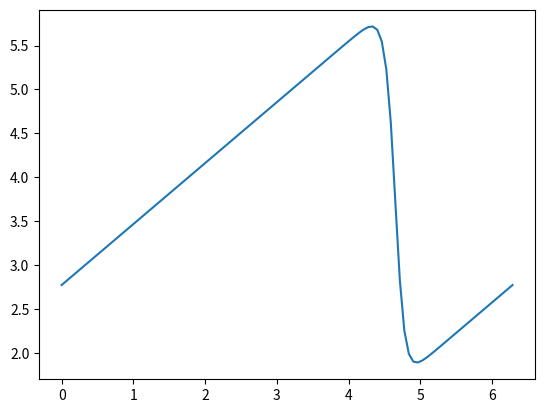

Write Python code to recreate this figure.
import numpy as np
from matplotlib import pyplot as plt

x_max = 2     # Domain length in X
x_points = 101   # Number of grid points in X
t_points = 100   # Number of time steps
nu = 0.07        # Viscosity

del_x = x_max*np.pi/float(x_points - 1)   # Delta x (grid length)
del_t = del_x * nu    # Delta t (time interval)

x = np.linspace(0,x_max*np.pi,x_points)
u = np.ones(x_points)
u[0] = 0
u[- 1] = 0
# Defining boundary conditions
t = 0
for i in range(0, x_points):    # Initial condition of u
    u[i] = -2.0 * nu * (-(-8 * t + 2 * x[i]) * np.exp(-(-4 * t + x[i]) ** 2 / (float(4) * nu * (t + 1))) / (float(4) * nu * (t + 1)) \
                 - (-8 * t + 2 * x[i] - 4 * np.pi) * np.exp(-(-4 * t + x[i] - 2 * np.pi) ** 2 / (float(4) * nu * (t + 1))) / \
                 (float(4) * nu * (t + 1))) / (np.exp(-(-4 * t + x[i] - 2 * np.pi) ** 2 / (float(4) * nu * (t + 1))) + \
                                               np.exp(-(-4 * t + x[i]) ** 2 / (float(4) * nu * (t + 1)))) + 4

# Solve the linear 1D equation
u_new = np.ones(x_points)

for it in range(0, t_points):
    for ix in range(1, x_points-1):
        u_new[ix] = u[ix] - (u[ix])*(del_t/float(del_x))*(u[ix] - u[ix-1]) + (nu)*(del_t/float(np.power(del_x,2)))*(u[ix+1] - 2*u[ix] + u[ix-1])
        u_new[0] = u[0] - (u[0])*(del_t/float(del_x))*(u[0] - u[-2]) + (nu)*(del_t/float(np.power(del_x,2)))*(u[1] - 2*u[0] + u[-2])
        u_new[-1] = u_new[0]    # Defining the boundary conditions at x = 0 and x = L
    u = u_new.copy()            # Assigning the u for next iteration into current iteration for the next time step

plt.plot(x, u_new)
plt.show()
